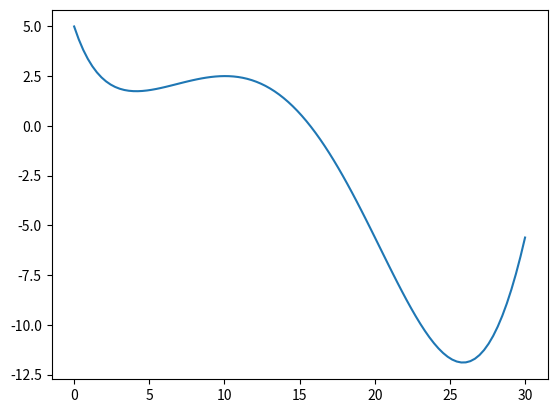

Reproduce this figure in Python.
import math
import numpy as np
import matplotlib.pyplot as plt
from scipy.optimize import minimize

def f(x):
    return np.sin(x/5) * np.exp(x/10) + 5*np.exp(-x/2)

# отрисовать график функции для наглядности
xp = np.linspace(0,30,100)
_ = plt.plot( xp, f(xp), '-')
plt.show()

# task 1
task1_1 = minimize(f, 5)
print(task1_1.fun)

task1_2 = minimize(f, 2, method = 'BFGS')
print(task1_2.fun)

task1_3 = minimize(f, 30, method = 'BFGS')
print(task1_3.fun)

# task 2
from scipy.optimize import differential_evolution

bounds = [(1, 30)]
task2_1 = differential_evolution(f, bounds)
print(task2_1)

# task 3
def f2(x): 
    return int(np.sin(x/5) * np.exp(x/10) + 5*np.exp(-x/2))

task3_1 = minimize(f2, 30, method = 'BFGS')
print(task3_1.fun)

bounds = [(1,30)]
task3_2 = differential_evolution(f2, bounds)
print(task3_2.fun)
